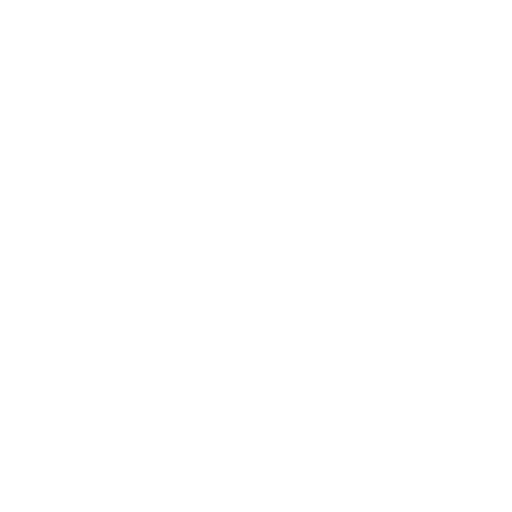
t = 0.00 s
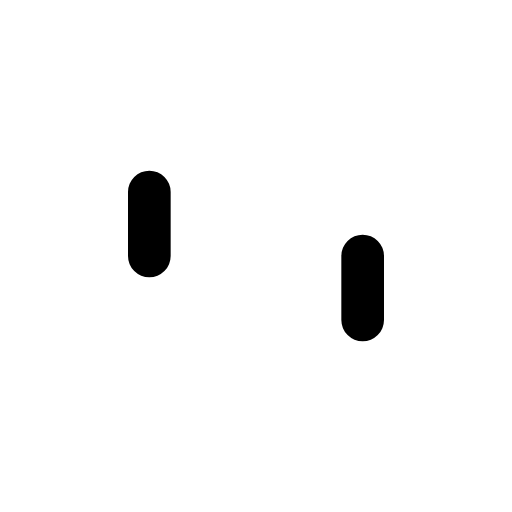
t = 0.08 s
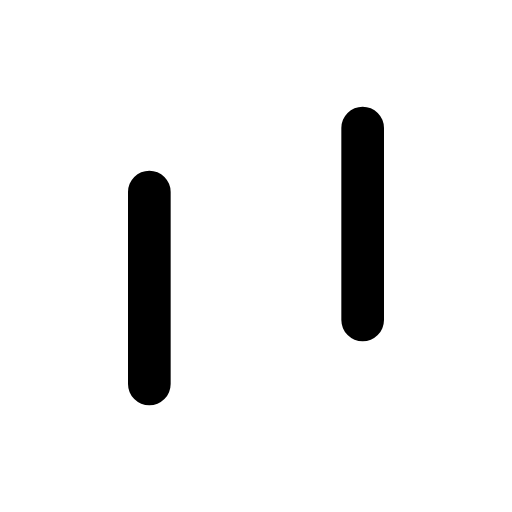
t = 0.23 s
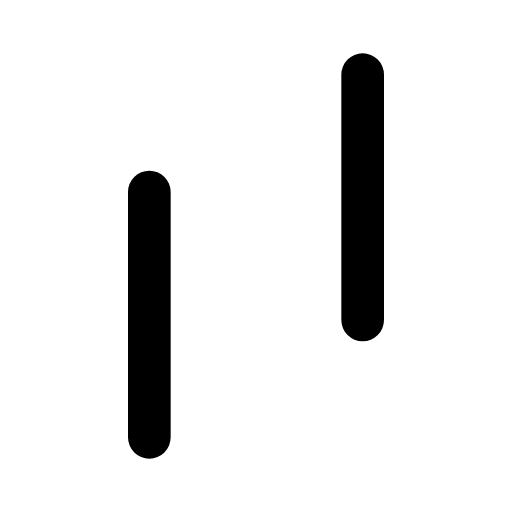
t = 0.30 s
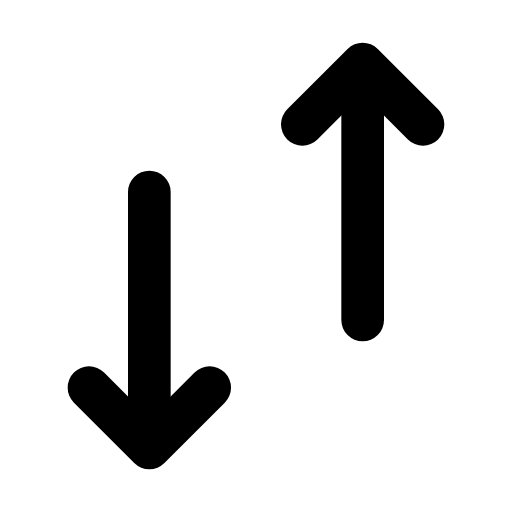
t = 0.40 s
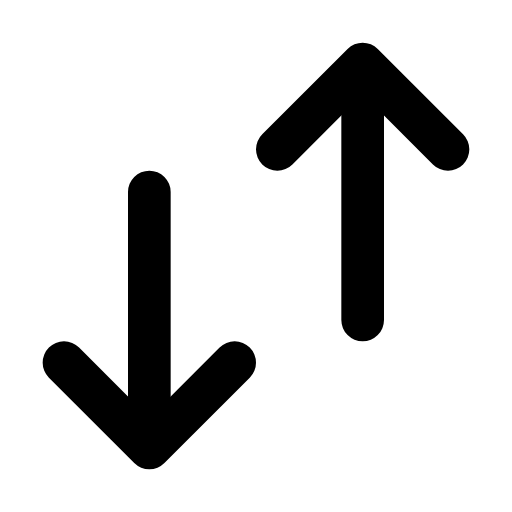
t = 0.50 s

The animated SVG that drew these frames (rendered in a browser with its animation timeline set to each time). Animation: 2 SMIL elements (animate=2); one cycle of 0.50 s.

<svg xmlns="http://www.w3.org/2000/svg" width="24" height="24" viewBox="0 0 24 24">
	<g transform="rotate(90 12 12)">
		<g fill="none" stroke="currentColor" stroke-width="2" stroke-linecap="round" stroke-linejoin="round">
			<path d="M15 7H3.5M9 17H20.5" stroke-dasharray="12" stroke-dashoffset="12">
				<animate attributeName="stroke-dashoffset" values="12;0" dur="0.3s" fill="freeze" />
			</path>
			<path d="M3 7L7 11M3 7L7 3M21 17L17 21M21 17L17 13" stroke-dasharray="8" stroke-dashoffset="8">
				<animate attributeName="stroke-dashoffset" values="8;0" begin="0.3s" dur="0.2s" fill="freeze" />
			</path>
		</g>
	</g>
</svg>
